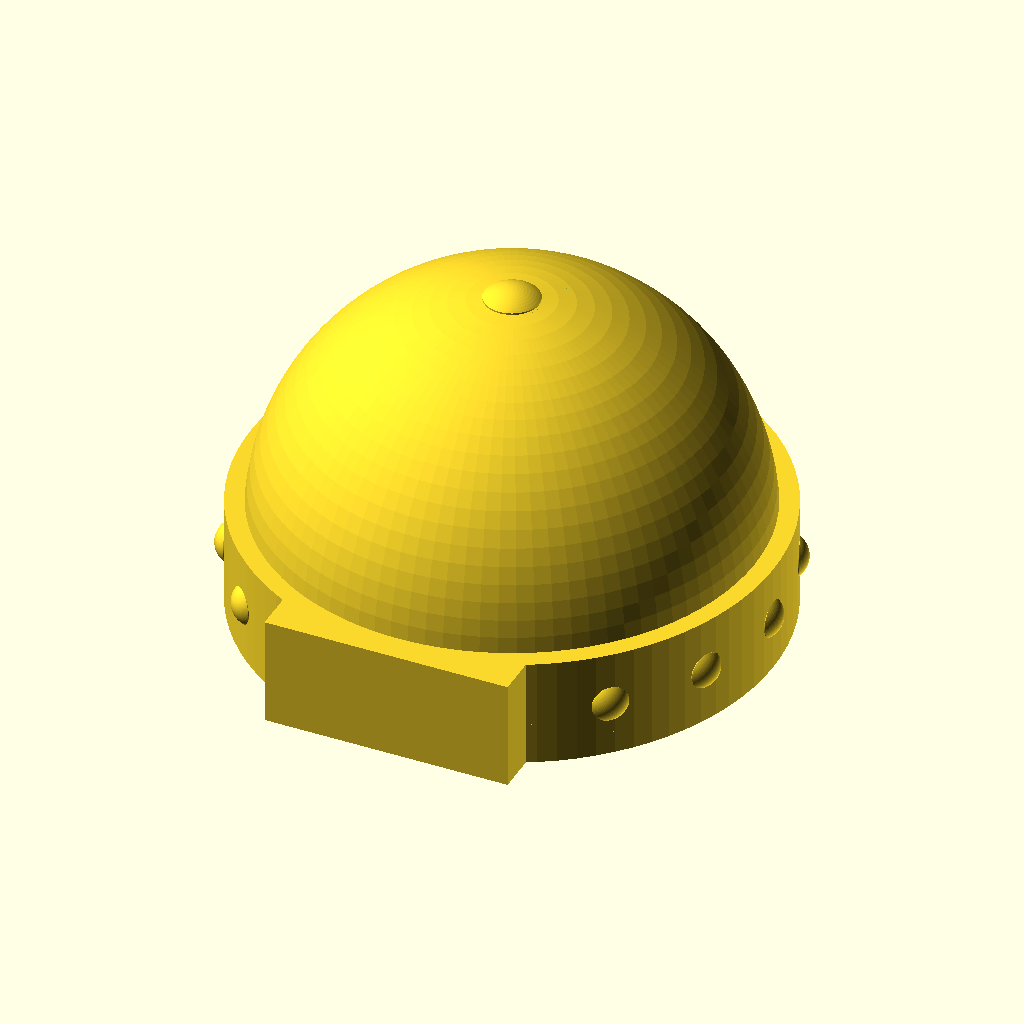
Cell 1: rendered with the file's own defaults.
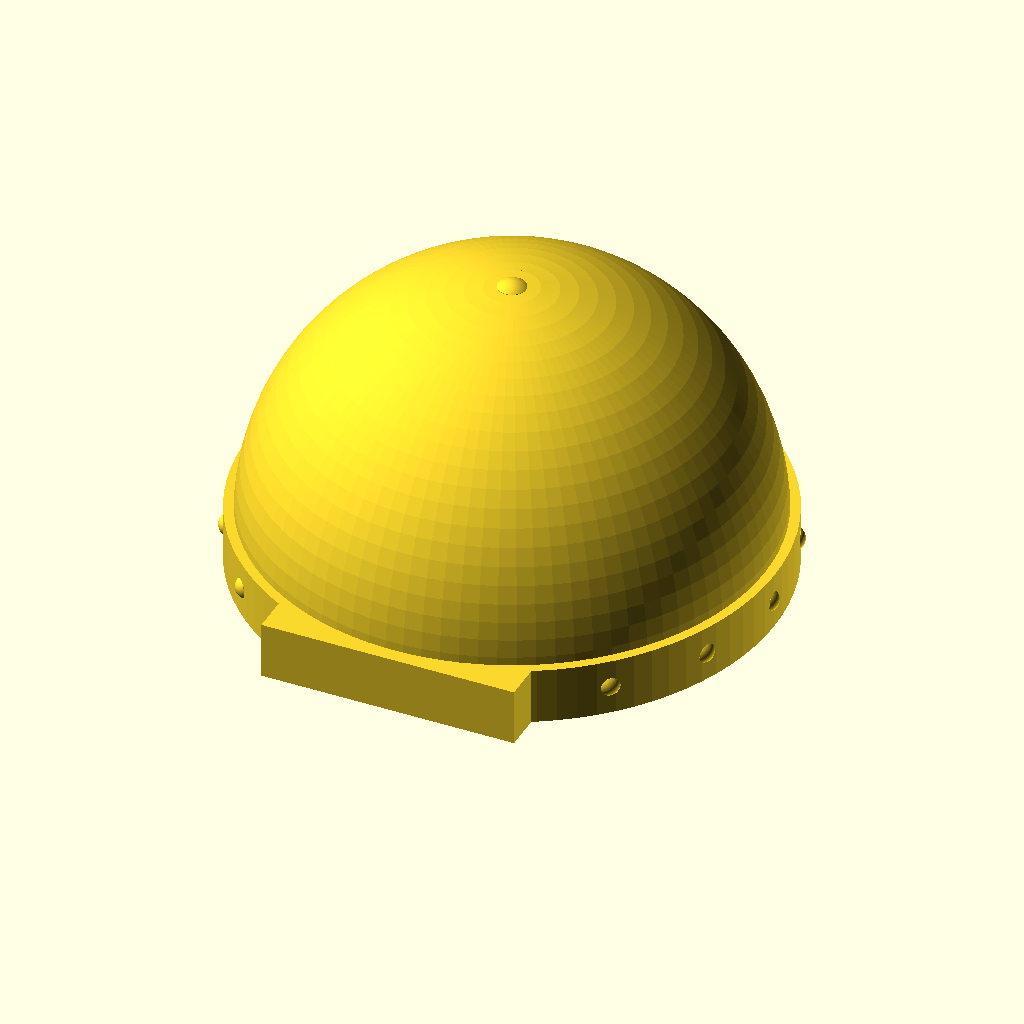
Cell 2: the same model with RedBullcandiameter = 108.
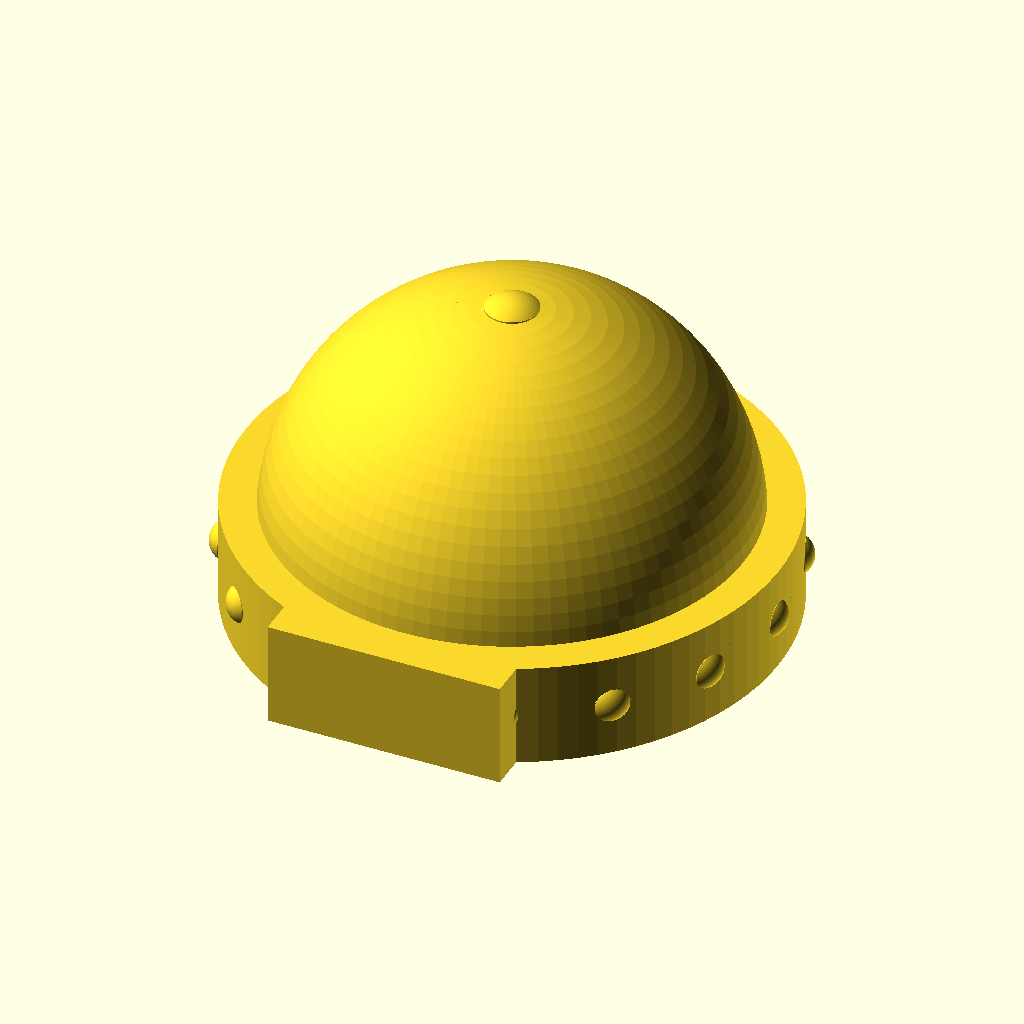
Cell 3: beltthick = 4 (everything else at default).
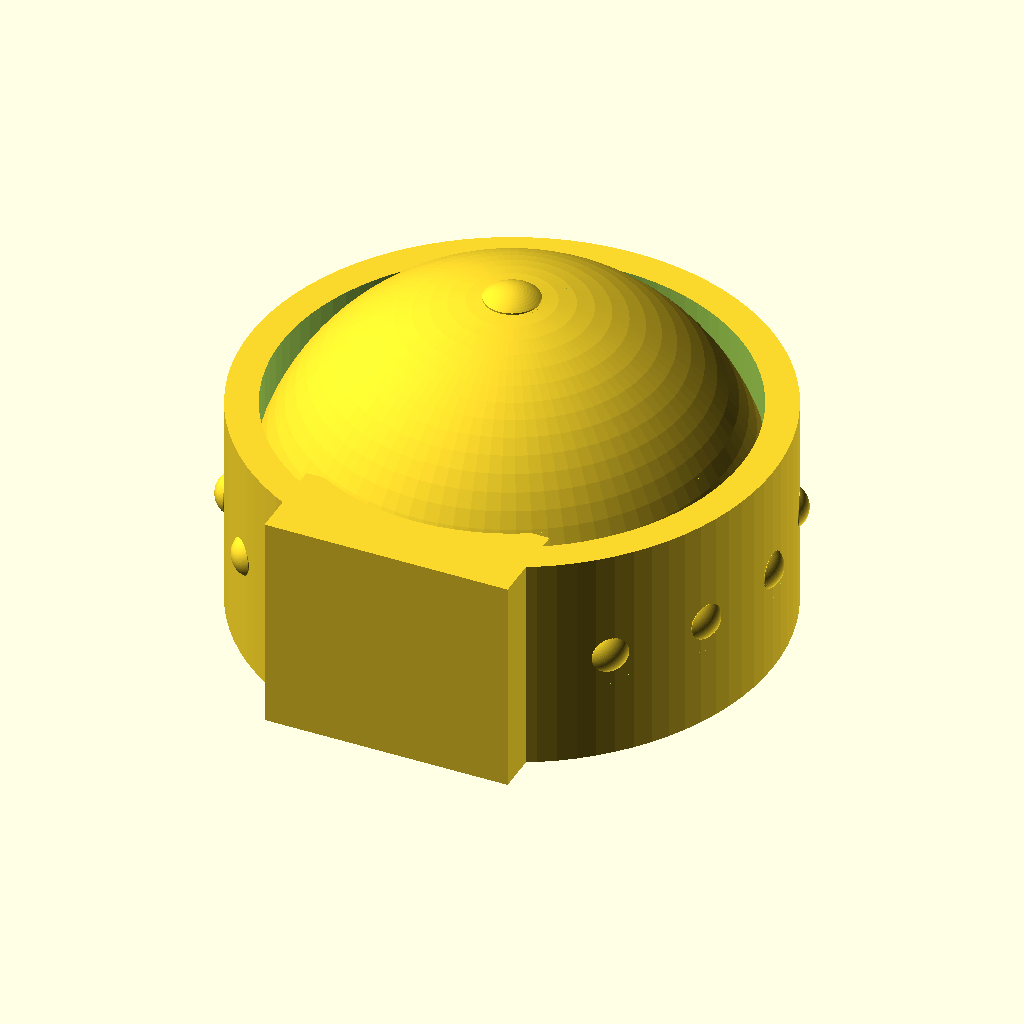
Cell 4: the same model with beltwidth = 24.
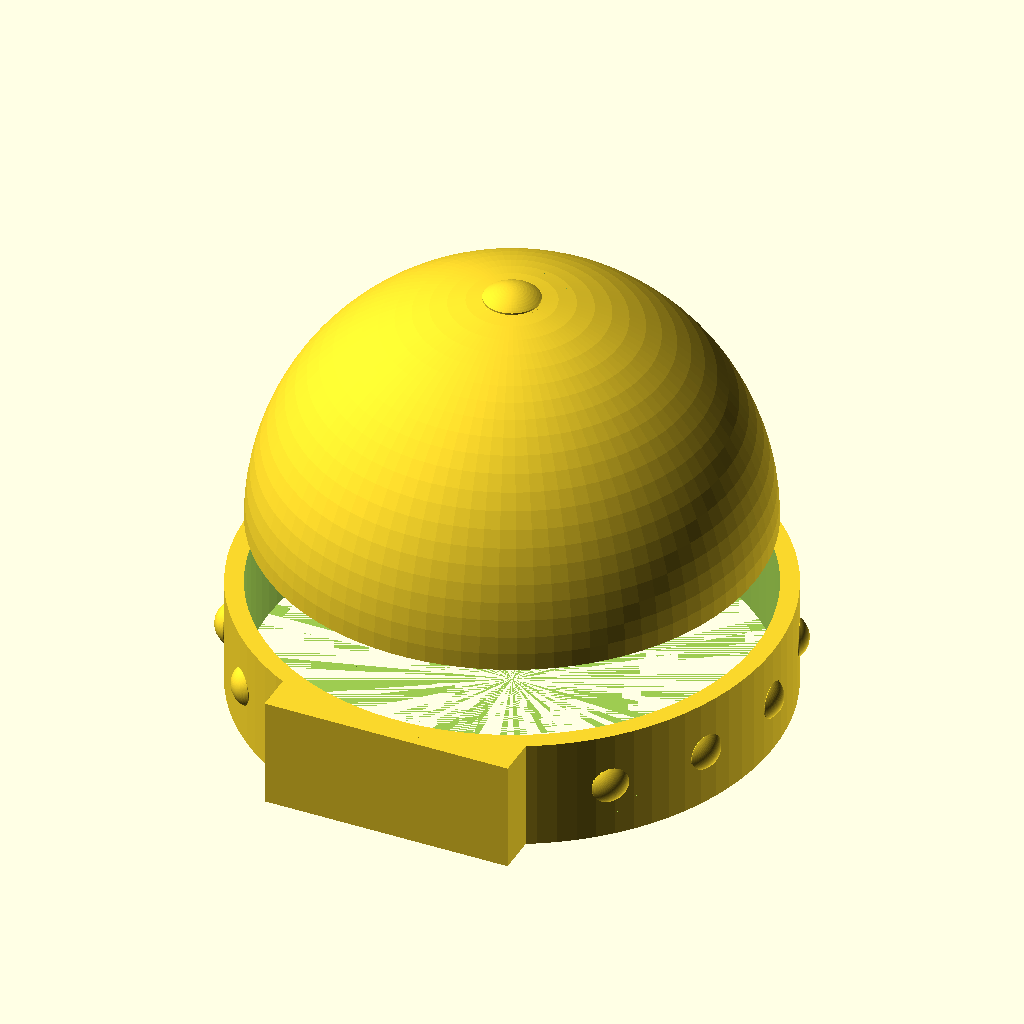
Cell 5 — beltCanOverlap set to 20, the other parameters unchanged.
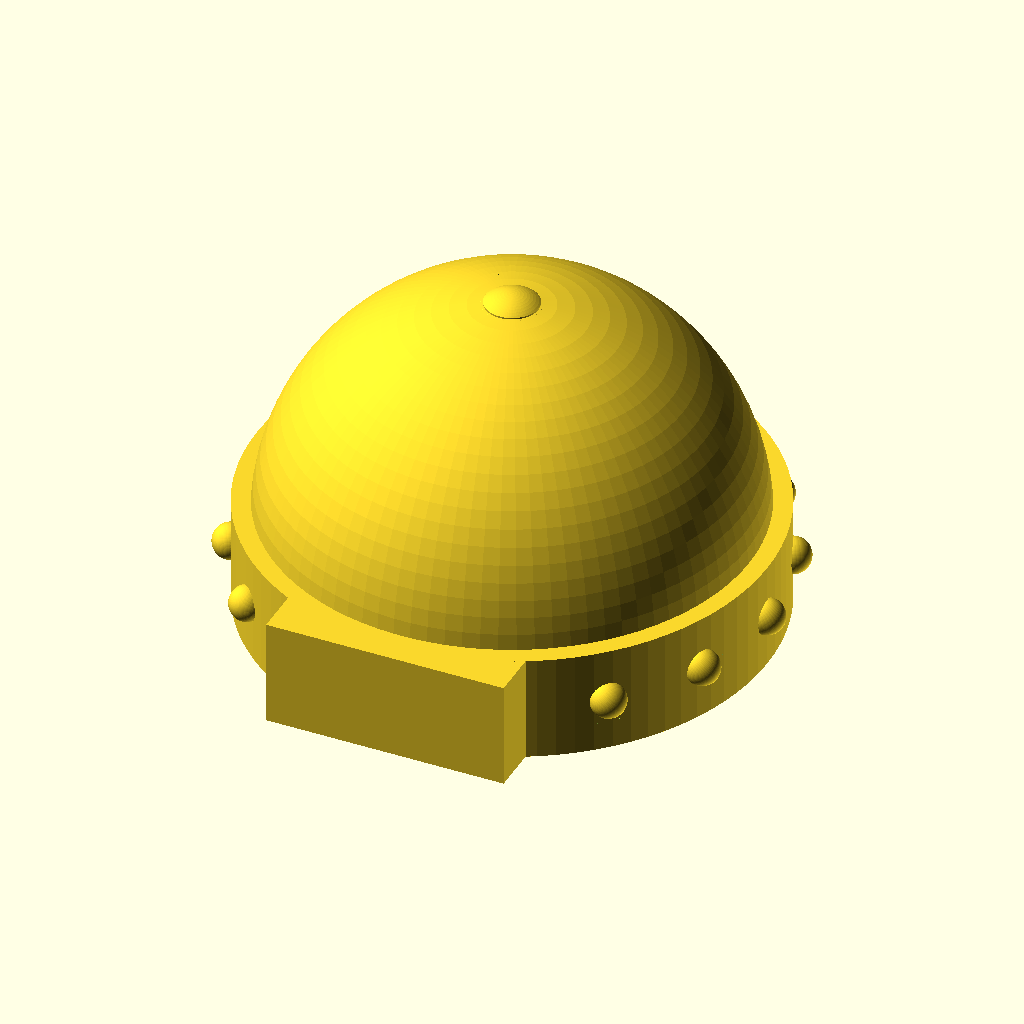
Cell 6: the same model with RivetHeight = 2.
All cells are drawn from the same view direction (rotation 55°, 0°, 25°, orthographic, colour scheme Cornfield), but the view is re-fitted for each cell, so position and scale can differ between cells as well as the parameter.
The OpenSCAD source (inputs/thingiverse/files/thing-1966776/files/RedBullCanTank-v2.scad):
//Redbull can tank


RedBullcandiameter = 54;//55;//measured 53:10
RBRad = RedBullcandiameter/2;

beltthick = 2;
beltwidth = 12;
beltrad = RBRad+beltthick;
beltCanOverlap = 10;
RivetHeight = 1;
RivetRad = 2;

spherewallthick = 1.5;
innerRad = RBRad-spherewallthick;


Part();
module Part(){
    OuterDome();
    Belt();
    
    //endNub
    translate([0,0,beltCanOverlap+RBRad])
    Nub(4,1);
    Rivets(16);
    Foot();
}

module Foot(){
    difference(){
        translate([-(RBRad/2),-(beltrad+RivetHeight),0])
        cube([RBRad,10,beltwidth]);
        translate([0,0,-1])
        cylinder(beltCanOverlap+1,RBRad,RBRad,$fn=90);
        translate([0,0,-.001+beltCanOverlap])
        InnerDome();
    }
}

//Rivets(8);
module Rivets(count){
    angle = 360/count;
    for(a=[0:1:count-1]){
        rotate([0,0,a*angle]){
           Rivet(beltrad,(beltwidth/2)); 
        }
    }        
}

//Rivet(beltrad,(beltwidth/2));
module Rivet(Rad,elevation){
    Radadj = 0;
    translate([Rad+Radadj,0,elevation])
    rotate([0,90,0]){
        //ButtonTop(RivetRad,RivetHeight,$fn=45);
        RoundTop(RivetRad,RivetHeight);
        translate([0,0,-(beltthick-.001)])
        cylinder(beltthick,RivetRad,RivetRad,$fn=45);
        //cylinder(beltthick,RivetRad+RivetHeight,RivetRad+RivetHeight,$fn=45);
    }
}



module Nub(nubdia,fillet){
    nubrad = nubdia/2;
        //ButtonTop(nubrad,fillet);
        RoundTop(nubrad+fillet,fillet);
        translate([0,0,-spherewallthick])
        cylinder(spherewallthick,nubrad+fillet,nubrad+fillet,$fn=180);
    
    
}


//OuterDome();
module OuterDome(){
    translate([0,0,beltCanOverlap]){
        difference(){
            Hemisphere(RBRad);
            translate([0,0,-.001])
            InnerDome();
        }
    }
}

//Belt();
module Belt(){
    difference(){
        cylinder(beltwidth,beltrad,beltrad,$fn=90);
        translate([0,0,-.001]){
            cylinder(beltCanOverlap,RBRad,RBRad,$fn=90);
            cylinder(beltwidth+1,innerRad,innerRad,$fn=90);
        }
    }
}

//InnerDome();
module InnerDome(){
    difference(){
        Hemisphere(innerRad);  
        //HollowSphere_rays(innerRad+.01,spherewallthick*2,8);
    }
}

//Hemisphere(5);
module Hemisphere(Rad){
    difference(){
        sphere(Rad,$fn=90);
        translate([0,0,-(Rad+1)])
        cylinder(Rad+1,Rad+1,Rad+1,$fn=90);
    }
}

//RoundTop(5,2);
module RoundTop(Rad,Height){
    DomeRad = ((Height*Height)+(Rad*Rad)) / (2*Height);
    difference(){
        //Dome
        translate([0,0,Height])
        translate([0,0,-DomeRad])
        sphere(DomeRad, $fn=90);
        
        //mask
        translate([0,0,-(DomeRad*2)])
        cylinder(DomeRad*2,DomeRad+1,DomeRad+1,$fn=32);
    }
}

//ButtonTop(5,2);
module ButtonTop(Rad,Height){
    
    difference(){
        union(){
            translate([0,0,-1])
            cylinder(Height+1,Rad,Rad,$fn=90);
            torus(Rad,Height);
        }
        translate([0,0,-(Height+1)])
        cylinder(Height+1,Rad+Height+1,Rad+Height+1,$fn=90);
    }
}

//torus(5,2);
//cylinder(2,5,5);
module torus(rad,tuberad){
    rotate_extrude(convexity = 15, $fn = 100)
    translate([rad, 0, 0])
    circle(tuberad, $fn = 180);
}




module AcuteWedgeMask(Height,Rad,Angle){
    //creates a mask to be differences with a shape to make a wedge
    H = 2+(Height);
    R = Rad+2;
    rotate([0,0,-Angle/2]){
        difference(){
            translate([0,0,+.5]){
                cylinder(H-2,R-1,R-1,$fn = 22.5);
            }
            translate([0,0,-1])
            difference(){
                //first create a cylinder representing our object
                cylinder(H,R,R,$fn = 22.5);
                union(){
                    //overlap to rectangles, rotating one.
                    translate([-R,0,-1]) cube([2*R,R,H+2]);
                    rotate([0,0,180+Angle])
                    translate([-R,0,-1]) cube([2*R,R,H+2]);
                }
            }
        }
    }
}





module HollowSphere_rays(rad,wallthick,raycount){
    sphereresolution = 90;
    rayThick = wallthick/2;
    rayRad = rad - rayThick/2;
    intersection(){
        HollowSphere(rayRad,rayThick);
        union(){
            for(a=[0:1:(raycount/2)]){
                rotate([0,0,(360/raycount)*a]){
                    translate([-rayRad,-wallthick/4,-rayRad]){
                        cube([2*rayRad,wallthick/2,2*rayRad]);
                    }
                }
            }
        }
    }
}

module HollowSphere(rad,wallthick){
    sphereresolution = 90;
    difference(){
        sphere(rad,$fn = sphereresolution);
        sphere(rad-wallthick,$fn = sphereresolution);
    }
}
Customizer parameters (derived from the source; name, type, default, range or options):
RedBullcandiameter: number, default 54
beltthick: number, default 2
beltwidth: number, default 12
beltCanOverlap: number, default 10
RivetHeight: number, default 1
RivetRad: number, default 2
spherewallthick: number, default 1.5
